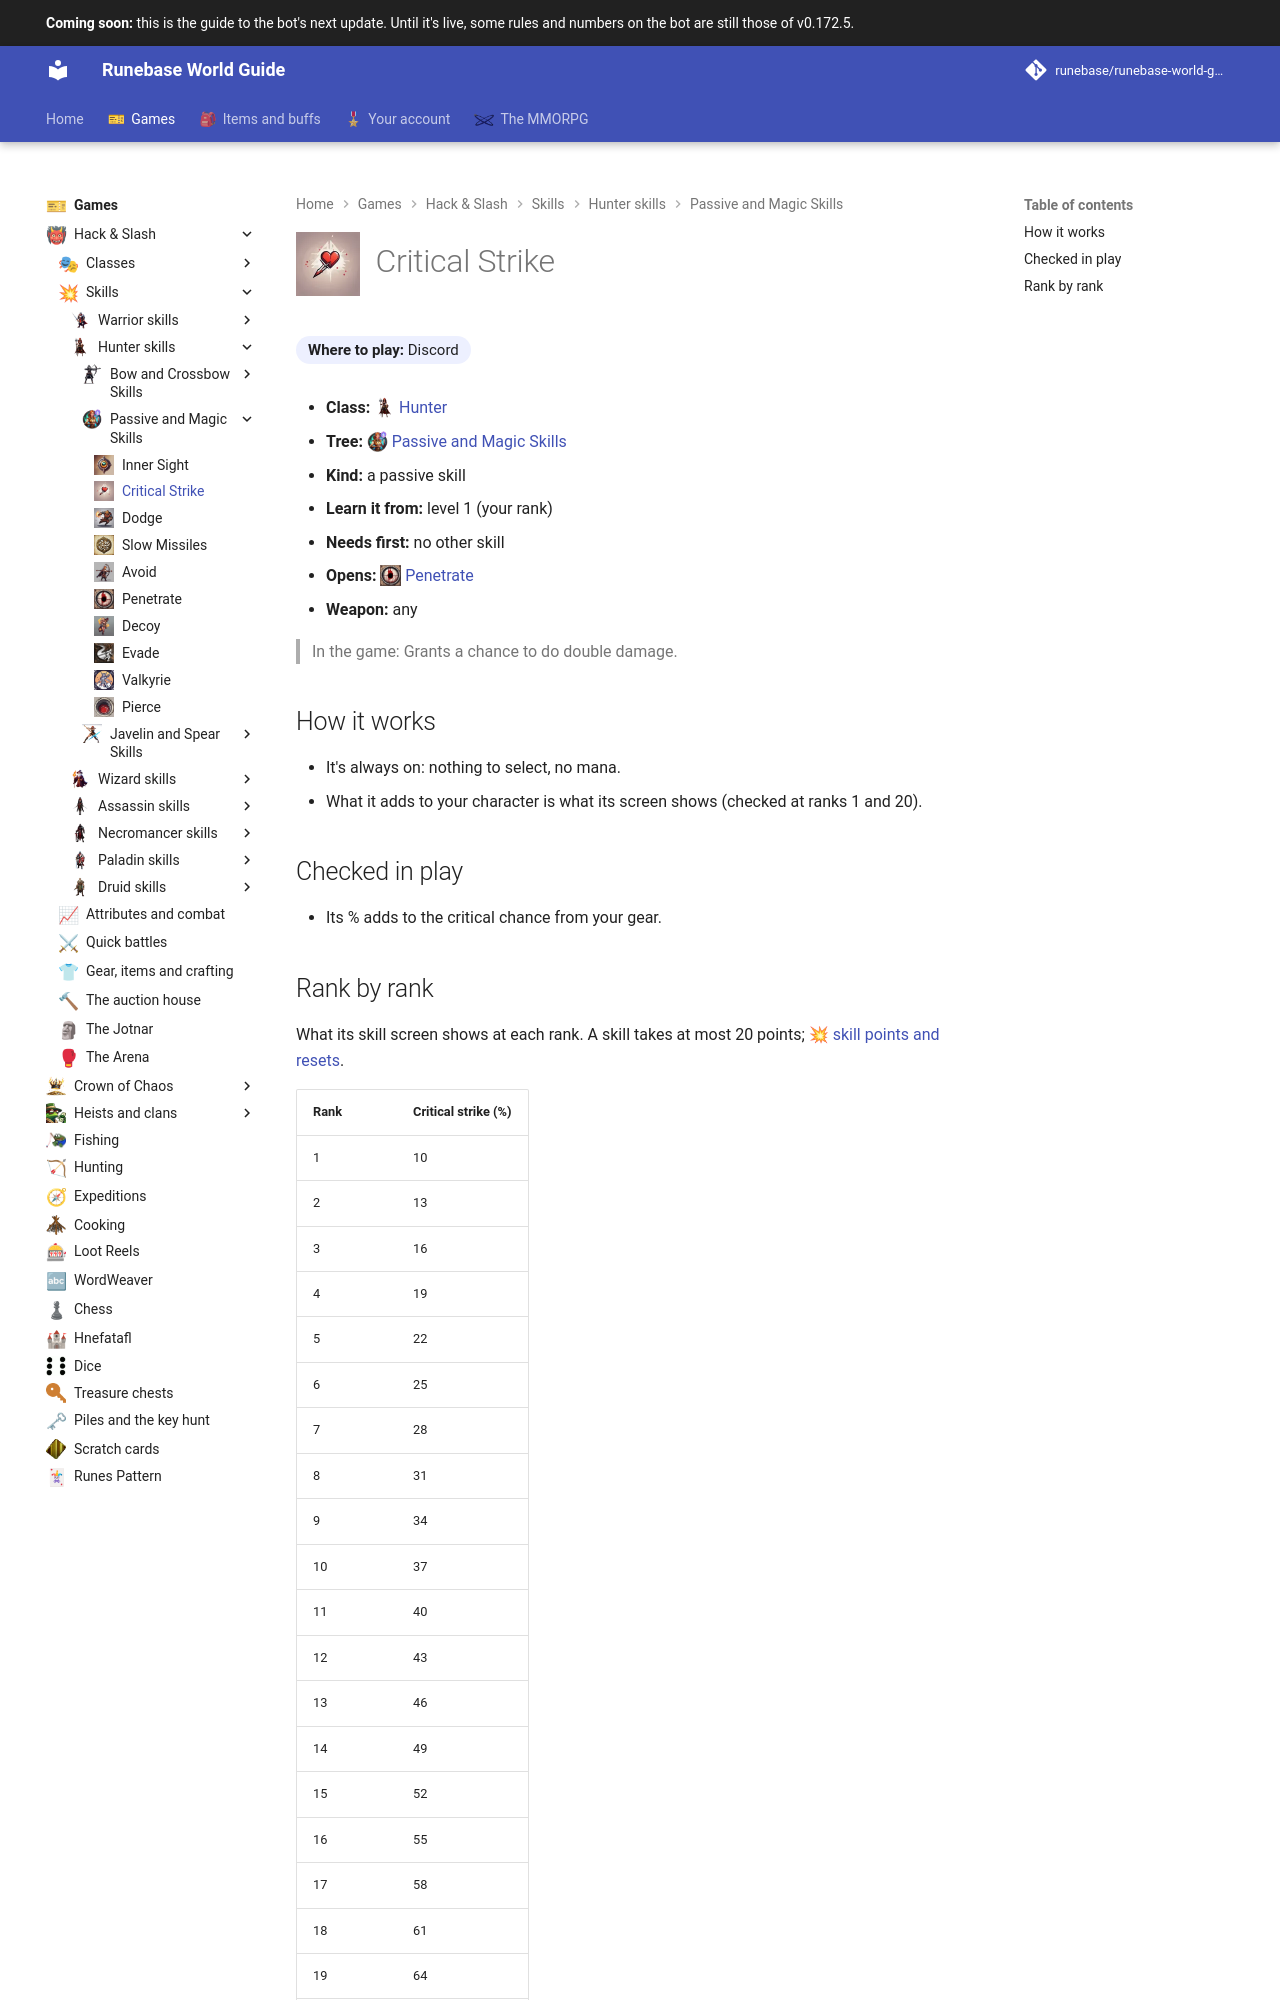

repository: Runebase/runebase-world-guide · page: next/games/hack-and-slash/skills/hunter/passive-and-magic-skills/critical-strike/index.html · generator: mkdocs

---
title: "Critical Strike"
icon: guide/nav
nav_icon: "assets/icons/skill/hunter/critical-strike.webp"
---

# ![Critical Strike](../../../../../assets/icons/skill/hunter/critical-strike.webp){ .gi .gi-title width="64" height="64" loading="lazy" } Critical Strike

**Where to play:** Discord
{ .where-to-play }

- **Class:** <span class="gi-m">![](../../../../../assets/icons/class/hunter.webp){ .gi .gi-mention width="20" height="20" loading="lazy" }&nbsp;[Hunter](../../../classes/hunter.md)</span>
- **Tree:** <span class="gi-m">![](../../../../../assets/icons/skill-tree/passive-and-magic-skills.webp){ .gi .gi-mention width="20" height="20" loading="lazy" }&nbsp;[Passive and Magic Skills](index.md)</span>
- **Kind:** a passive skill
- **Learn it from:** level 1 (your rank)
- **Needs first:** no other skill
- **Opens:** <span class="gi-m">![](../../../../../assets/icons/skill/hunter/penetrate.webp){ .gi .gi-mention width="20" height="20" loading="lazy" }&nbsp;[Penetrate](penetrate.md)</span>
- **Weapon:** any

> In the game: Grants a chance to do double damage.

## How it works

- It's always on: nothing to select, no mana.
- What it adds to your character is what its screen shows (checked at ranks 1 and 20).

## Checked in play

- Its % adds to the critical chance from your gear.
